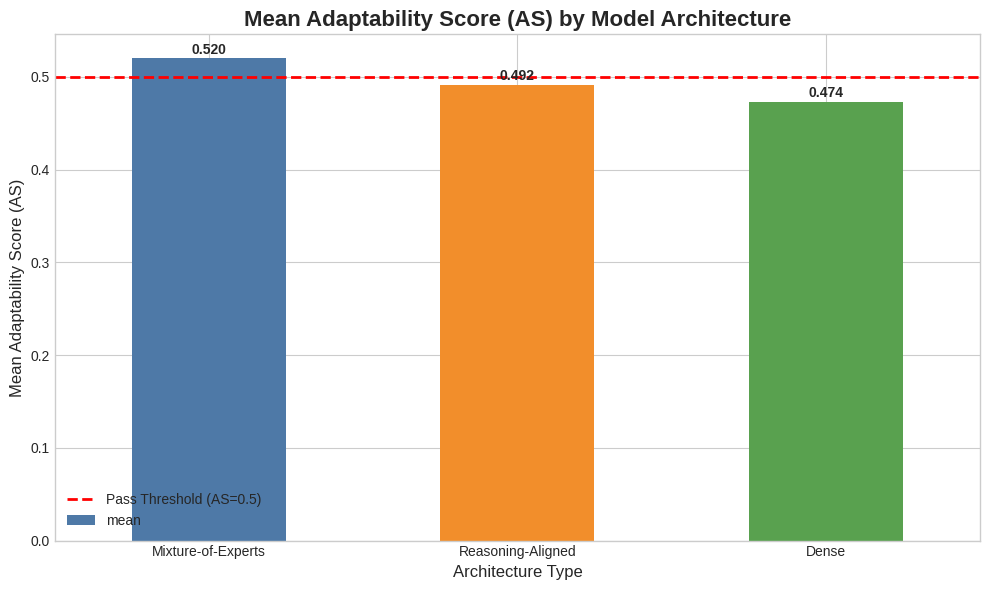

Source code (Python): (Note: this script raises an exception after producing the figure.)
"""
This script performs an analysis to find correlations between model architecture
and ethical adaptability scores (AS) from the EECT benchmark.

It combines the architectural data from models_config.py with the
final results from the EECT paper to identify trends.
"""

import pandas as pd
import numpy as np
import matplotlib.pyplot as plt

def analyze_architectural_correlates():
    """
    Performs the correlation analysis between model architecture and EECT scores.
    """
    # 1. Define the data, combining results from the paper and arch from config
    data = [
        # Data from Table 2 in eect_arXiv.tex and models_config.py
        # AS = Adaptability Score, ECS = Ethical Coherence Score
        {'model': 'O4-Mini', 'AS': 0.520, 'ECS': 8.730, 'architecture': 'Reasoning-Aligned', 'params': 'Undisclosed', 'family': 'OpenAI'},
        {'model': 'Phi-4', 'AS': 0.520, 'ECS': 8.390, 'architecture': 'Reasoning-Aligned', 'params': '14B', 'family': 'Microsoft'},
        {'model': 'Llama-4-Maverick', 'AS': 0.520, 'ECS': 8.167, 'architecture': 'Mixture-of-Experts', 'params': '17B', 'family': 'Meta'},
        {'model': 'GPT-OSS-120B', 'AS': 0.510, 'ECS': 8.806, 'architecture': 'Dense', 'params': '120B', 'family': 'OpenSource'},
        {'model': 'O3', 'AS': 0.468, 'ECS': 8.859, 'architecture': 'Reasoning-Aligned', 'params': 'Undisclosed', 'family': 'OpenAI'},
        {'model': 'GPT-5', 'AS': 0.458, 'ECS': 8.852, 'architecture': 'Reasoning-Aligned', 'params': 'Undisclosed', 'family': 'OpenAI'},
        {'model': 'Grok-4-Fast', 'AS': 0.437, 'ECS': 8.225, 'architecture': 'Dense', 'params': 'Undisclosed', 'family': 'xAI'},
    ]

    df = pd.DataFrame(data)

    # Add a 'pass_fail' column based on the AS > 0.5 threshold
    df['status'] = np.where(df['AS'] > 0.5, 'Pass', 'Fail')

    # 2. Perform analysis
    print("--- EECT Architecture vs. Adaptability Analysis ---")
    print("\n1. Raw Data:")
    print(df)

    # Group by architecture and calculate mean scores
    arch_analysis = df.groupby('architecture')['AS'].agg(['mean', 'count']).sort_values(by='mean', ascending=False)
    print("\n2. Mean Adaptability Score (AS) by Architecture:")
    print(arch_analysis)

    # --- PLOTTING ---
    plt.style.use('seaborn-v0_8-whitegrid')
    fig, ax = plt.subplots(figsize=(10, 6))

    arch_analysis['mean'].plot(kind='bar', ax=ax, color=['#4E79A7', '#F28E2B', '#59A14F'])
    
    ax.set_title('Mean Adaptability Score (AS) by Model Architecture', fontsize=16, fontweight='bold')
    ax.set_xlabel('Architecture Type', fontsize=12)
    ax.set_ylabel('Mean Adaptability Score (AS)', fontsize=12)
    ax.tick_params(axis='x', rotation=0)
    
    # Add a horizontal line for the pass threshold
    ax.axhline(y=0.5, color='r', linestyle='--', linewidth=2, label='Pass Threshold (AS=0.5)')
    
    # Add data labels on top of bars
    for i, v in enumerate(arch_analysis['mean']):
        ax.text(i, v + 0.005, f"{v:.3f}", ha='center', fontweight='bold')

    ax.legend()
    plt.tight_layout()

    # Save the figure
    plot_filename = 'tools/architecture_performance.png'
    plt.savefig(plot_filename)
    print(f"\n--- Plot saved to {plot_filename} ---")
    # --- END PLOTTING ---


    # Group by family and calculate mean scores
    family_analysis = df.groupby('family')['AS'].agg(['mean', 'count']).sort_values(by='mean', ascending=False)
    print("\n3. Mean Adaptability Score (AS) by Model Family:")
    print(family_analysis)

    # Observation on reasoning-aligned models
    reasoning_aligned_models = df[df['architecture'] == 'Reasoning-Aligned']
    print("\n4. Analysis of 'Reasoning-Aligned' models:")
    print(reasoning_aligned_models)
    print("\nObservation: The 'Reasoning-Aligned' architecture type shows the widest variance in performance,")
    print("containing top-tier models (O4-Mini, Phi-4) and low-tier models (O3, GPT-5).")
    print("This suggests that 'Reasoning-Aligned' is not a monolithic category and other factors are at play.")

    # MoE vs Dense
    print("\n5. MoE vs. Dense Architectures:")
    moe_model = df[df['architecture'] == 'Mixture-of-Experts']
    dense_models = df[df['architecture'] == 'Dense']
    print("MoE Model (Llama-4):")
    print(moe_model[['model', 'AS', 'status']])
    print("\nDense Models (GPT-OSS, Grok-4):")
    print(dense_models[['model', 'AS', 'status']])
    print("\nObservation: The single MoE model passed, while the dense models were split (1 pass, 1 fail).")


if __name__ == '__main__':
    analyze_architectural_correlates()
